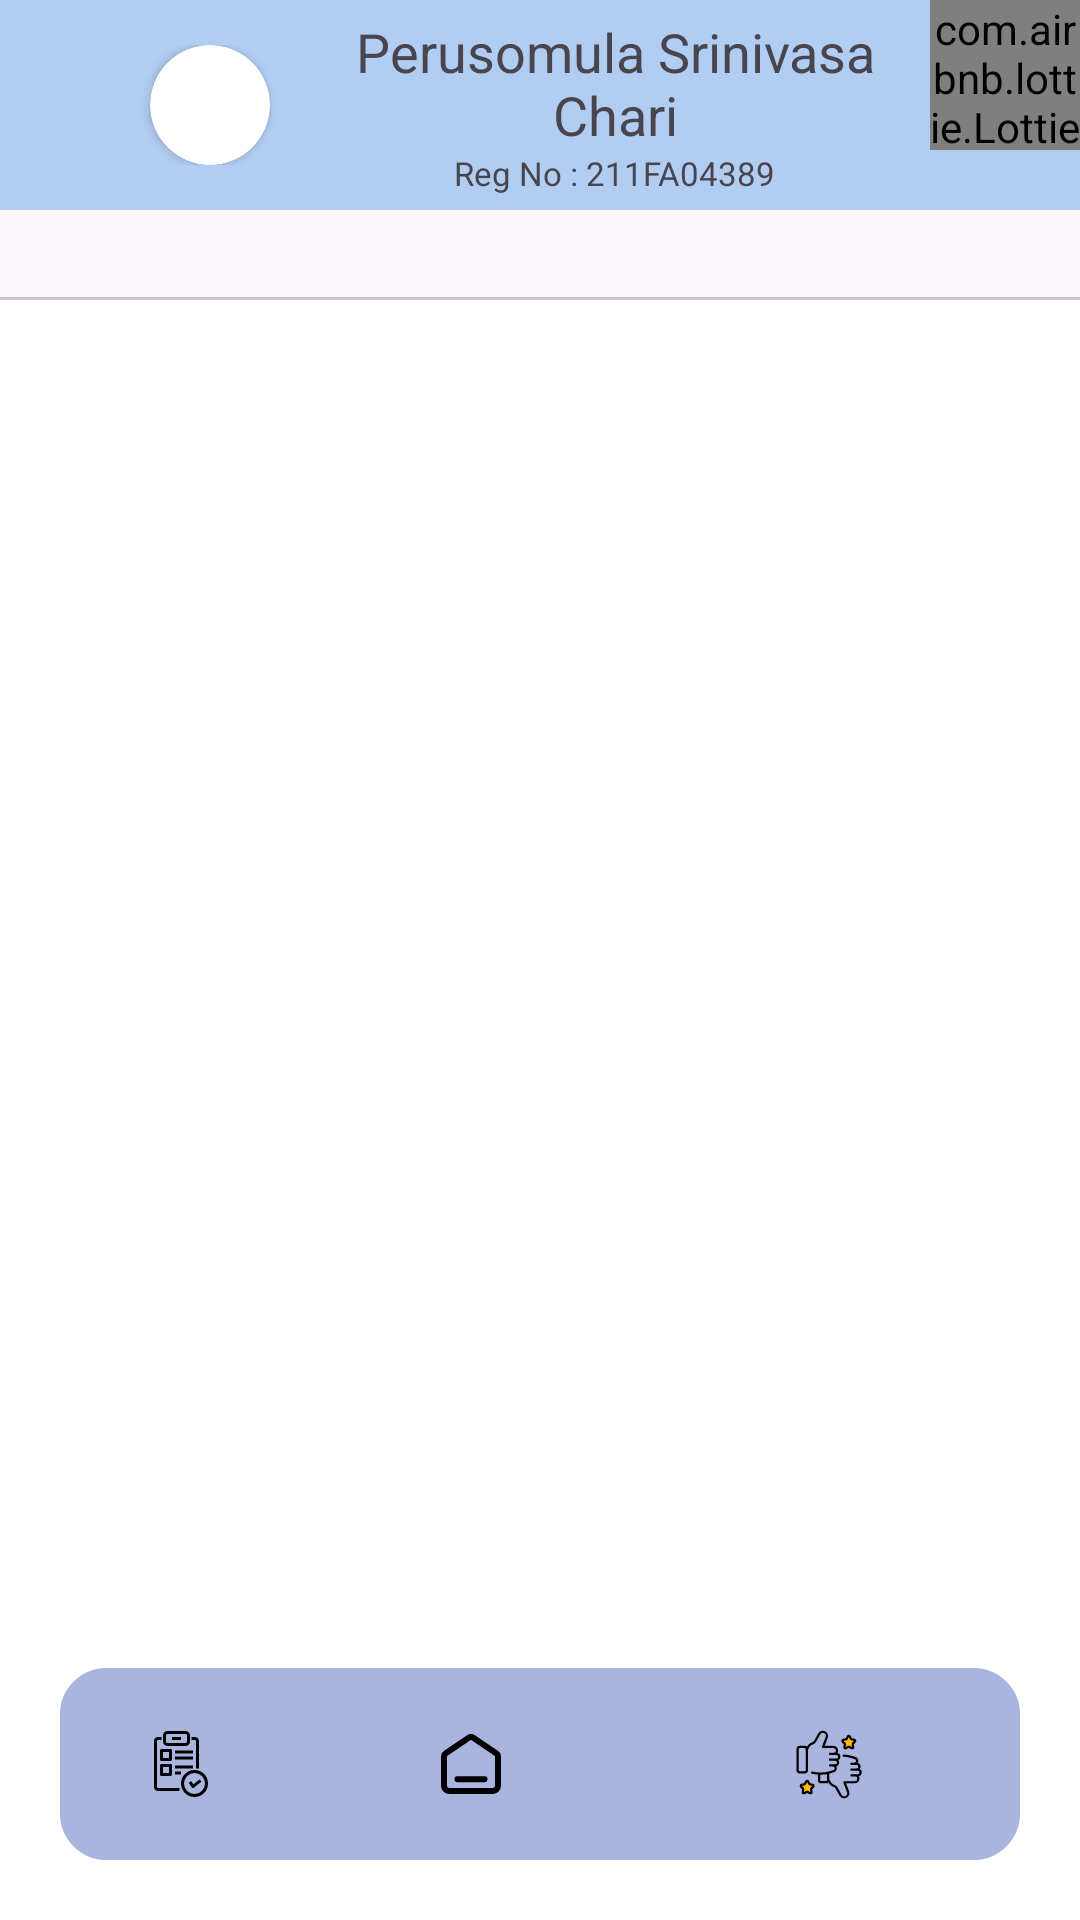

Layout XML and referenced resources for this Android screen:
<!-- AndroidManifest.xml: application theme Theme.Counselling -->
<!-- res/layout/student_tabs_main.xml -->
<?xml version="1.0" encoding="utf-8"?>
<LinearLayout xmlns:android="http://schemas.android.com/apk/res/android"
    android:layout_width="match_parent"
    android:layout_height="match_parent"
    xmlns:app="http://schemas.android.com/apk/res-auto"
    android:background="@color/white"
    android:orientation="vertical">
    <include
        layout="@layout/student_toolbar"
        android:layout_width="match_parent"
        android:layout_height="wrap_content"
        app:layout_constraintEnd_toEndOf="parent"
        app:layout_constraintStart_toStartOf="parent"
        app:layout_constraintTop_toTopOf="parent"/>
    <LinearLayout
        android:visibility="gone"
        android:orientation="vertical"
        android:id="@+id/linearLayout"
        android:layout_width="match_parent"
        android:layout_height="wrap_content"
        android:padding="10sp"
        android:gravity="center"
        app:layout_constraintEnd_toEndOf="parent"
        app:layout_constraintStart_toStartOf="parent"
        app:layout_constraintTop_toTopOf="parent">

        <include layout="@layout/att_main"/>
    </LinearLayout>

    <RelativeLayout
        android:layout_width="match_parent"
        android:layout_height="match_parent">

        <FrameLayout
            android:id="@+id/fragment_container"
            android:layout_width="match_parent"
            android:layout_height="match_parent">
            <LinearLayout
                android:id="@+id/OpenTabLayout"
                android:layout_width="match_parent"
                android:layout_height="match_parent"
                android:orientation="vertical">
                <com.google.android.material.tabs.TabLayout
                    app:tabBackground="@drawable/tabheaddesign"
                    app:tabTextColor="#F9F9F9"
                    app:tabIndicatorColor="#F195A7"
                    android:layout_width="match_parent"
                    android:layout_height="30dp"
                    app:tabMaxWidth="0dp"
                    app:tabGravity="fill"
                    app:tabMode="fixed"
                    app:tabIndicatorHeight="30dp"
                    app:tabIndicatorFullWidth="true"
                    android:id="@+id/OpenTabLayout2"/>

                <androidx.viewpager2.widget.ViewPager2
                    android:layout_width="match_parent"
                    android:layout_height="match_parent"
                    android:id="@+id/OpenViewPager2" />
            </LinearLayout>
        </FrameLayout>

        <include
            android:id="@+id/bottom_menubar"
            layout="@layout/bottom_menubar"
            android:layout_margin="20dp"
            android:layout_width="match_parent"
            android:layout_height="wrap_content"
            android:layout_alignParentBottom="true" />
    </RelativeLayout>
</LinearLayout>
<!-- res/layout/student_toolbar.xml (included above) -->
<?xml version="1.0" encoding="utf-8"?>
<LinearLayout xmlns:android="http://schemas.android.com/apk/res/android"
    android:layout_width="match_parent"
    android:layout_height="?android:attr/actionBarSize"
    xmlns:app="http://schemas.android.com/apk/res-auto"
    android:orientation="horizontal"
    android:background="@color/primary_light_color">

    <ImageView
        android:id="@+id/back_press"
        android:layout_gravity="center"
        android:layout_width="0dp"
        android:layout_height="wrap_content"
        android:layout_weight="0.2"
        android:src="@drawable/ic_arrrow_back"/>

    <LinearLayout
        android:gravity="center"
        android:layout_gravity="center"
        android:layout_width="0dp"
        android:layout_height="wrap_content"
        android:layout_weight="0.3">
        <androidx.cardview.widget.CardView
            android:layout_width="40dp"
            android:layout_height="40dp"
            app:cardCornerRadius="100dp"
            android:layout_centerHorizontal="true">
            <ImageView
                android:id="@+id/chari_profile"
                android:layout_width="40dp"
                android:layout_height="40dp"
                android:src="@drawable/ic_launcher_background" />
        </androidx.cardview.widget.CardView>
    </LinearLayout>

    <LinearLayout
        android:layout_gravity="center"
        android:layout_width="0dp"
        android:layout_height="wrap_content"
        android:layout_weight="1"
        android:orientation="vertical"
        android:layout_margin="5dp">

        <TextView
            android:id="@+id/user_name"
            android:layout_width="match_parent"
            android:layout_height="wrap_content"
            android:autoSizeTextType="uniform"
            android:text="Perusomula Srinivasa Chari"
            android:textSize="18sp"
            android:layout_gravity="center"
            android:gravity="center"
            />

        <TextView
            android:id="@+id/user_code"
            android:layout_width="wrap_content"
            android:layout_height="wrap_content"
            android:text="Reg No : 211FA04389"
            android:textSize="11sp"
            android:layout_gravity="center"
            android:gravity="start"
            />
    </LinearLayout>
    <com.airbnb.lottie.LottieAnimationView
        android:id="@+id/contact"
        android:layout_width="50dp"
        android:layout_height="50dp"
        app:lottie_autoPlay="true"
        app:lottie_loop="false"
        app:lottie_rawRes="@raw/student_card_dialer"/>
</LinearLayout>
<!-- res/layout/att_main.xml (included above) -->
<?xml version="1.0" encoding="utf-8"?>
<androidx.cardview.widget.CardView xmlns:android="http://schemas.android.com/apk/res/android"
    android:layout_width="match_parent"
    android:layout_height="wrap_content"
    xmlns:app="http://schemas.android.com/apk/res-auto"
    xmlns:tools="http://schemas.android.com/tools"
    android:elevation="15dp"
    app:cardCornerRadius="10dp"
    android:layout_margin="10dp"
    android:id="@+id/sem_card">

    <LinearLayout
        android:layout_width="match_parent"
        android:layout_height="match_parent"
        android:orientation="vertical"

        android:background="#EAEEFF">

        <TextView
            android:id="@+id/acadperf"
            android:layout_width="match_parent"
            android:layout_height="wrap_content"
            android:gravity="center"
            android:padding="6.50dp"
            android:text="Attendance Performance"
            android:textSize="18.20dp"
            android:textStyle="bold"/>

        <View
            android:id="@+id/v"
            android:layout_width="match_parent"
            android:layout_height="1dp"
            android:layout_margin="6.50dp"
            android:background="@color/black"
            app:layout_constraintEnd_toEndOf="@+id/acadperf"
            app:layout_constraintStart_toStartOf="@id/acadperf"
            app:layout_constraintTop_toBottomOf="@+id/acadperf" />

        <LinearLayout
            android:layout_width="match_parent"
            android:layout_height="wrap_content"
            android:orientation="horizontal"
            android:padding="10dp">
            <LinearLayout
                android:layout_width="0dp"
                android:layout_height="80sp"
                android:orientation="vertical"
                android:layout_weight="1">
                <TextView
                    android:layout_width="match_parent"
                    android:layout_height="wrap_content"
                    android:text="Total Periods"
                    android:gravity="center"
                    android:textSize="10dp"
                    />
                <TextView
                    android:id="@+id/ps"
                    android:layout_width="match_parent"
                    android:layout_height="match_parent"
                    android:text="O"
                    android:textSize="30sp"
                    android:gravity="center"
                    android:textAlignment="center"/>
            </LinearLayout>

            <LinearLayout
                android:layout_width="0dp"
                android:layout_height="80sp"
                android:orientation="vertical"
                android:layout_weight="1">
                <TextView
                    android:layout_width="match_parent"
                    android:layout_height="wrap_content"
                    android:text="Present Periods"
                    android:gravity="center"
                    android:textSize="10dp"
                    />
                <TextView
                    android:id="@+id/bs"
                    android:layout_width="match_parent"
                    android:layout_height="match_parent"
                    android:text="O"
                    android:textSize="30sp"
                    android:gravity="center"
                    android:textAlignment="center"/>
            </LinearLayout>

            <LinearLayout
                android:layout_width="0dp"
                android:layout_height="80sp"
                android:orientation="vertical"
                android:layout_weight="1">
                <TextView
                    android:layout_width="match_parent"
                    android:layout_height="wrap_content"
                    android:text="Absent Periods"
                    android:gravity="center"
                    android:textSize="10dp"
                    />
                <TextView
                    android:id="@+id/cr"
                    android:layout_width="match_parent"
                    android:layout_height="match_parent"
                    android:text="O"
                    android:textSize="30sp"
                    android:gravity="center"
                    android:textAlignment="center"/>
            </LinearLayout>

            <LinearLayout
                android:layout_width="0dp"
                android:layout_height="80sp"
                android:orientation="vertical"
                android:layout_weight="1">
                <TextView
                    android:layout_width="match_parent"
                    android:layout_height="wrap_content"
                    android:text="Percentage"
                    android:gravity="center"
                    android:textSize="10dp"
                    />
                <TextView
                    android:id="@+id/sgpa"
                    android:layout_width="match_parent"
                    android:layout_height="match_parent"
                    android:text="O"
                    android:textSize="30sp"
                    android:gravity="center"
                    android:textAlignment="center"/>
            </LinearLayout>

        </LinearLayout>
    </LinearLayout>


</androidx.cardview.widget.CardView>
<!-- res/layout/bottom_menubar.xml (included above) -->
<?xml version="1.0" encoding="utf-8"?>
<LinearLayout xmlns:android="http://schemas.android.com/apk/res/android"
    xmlns:app="http://schemas.android.com/apk/res-auto"
    android:layout_width="match_parent"
    android:layout_height="wrap_content"
    android:layout_gravity="bottom"
    android:layout_margin="20dp"
    android:background="@drawable/nav_bg"
    android:backgroundTint="@color/secondary"
    android:elevation="8dp"
    android:gravity="center"
    android:orientation="horizontal"
    android:paddingHorizontal="16dp"
    android:paddingVertical="12dp"
    >

    
    <LinearLayout
        android:id="@+id/marks_container"
        android:layout_width="0dp"
        android:layout_height="wrap_content"
        android:layout_weight="1"
        android:clickable="true"
        android:focusable="true"
        android:gravity="center"
        android:orientation="horizontal"
        android:background="@drawable/nav_item_bg"
        android:padding="8dp">

        <ImageView
            android:id="@+id/marks_icon"
            android:layout_width="24dp"
            android:layout_height="24dp"
            android:contentDescription="Marks"
            android:src="@drawable/marks" />

        <TextView
            android:id="@+id/marks_text"
            android:layout_width="wrap_content"
            android:layout_height="wrap_content"
            android:layout_marginStart="8dp"
            android:alpha="0"
            android:text="Marks"
            android:textSize="14sp" />
    </LinearLayout>

    
    <LinearLayout
        android:id="@+id/home_container"
        android:layout_width="0dp"
        android:layout_height="wrap_content"
        android:layout_weight="1"
        android:clickable="true"
        android:focusable="true"
        android:gravity="center"
        android:orientation="horizontal"
        android:background="@drawable/nav_item_bg"
        android:padding="8dp">

        <ImageView
            android:id="@+id/home_icon"
            android:layout_width="24dp"
            android:layout_height="24dp"
            android:contentDescription="Home"
            android:src="@drawable/home" />

        <TextView
            android:id="@+id/home_text"
            android:layout_width="wrap_content"
            android:layout_height="wrap_content"
            android:layout_marginStart="8dp"
            android:alpha="0"
            android:text="Home"
            android:textSize="14sp" />
    </LinearLayout>

    
    <LinearLayout
        android:id="@+id/feedback_container"
        android:layout_width="0dp"
        android:layout_height="wrap_content"
        android:layout_weight="1"
        android:clickable="true"
        android:focusable="true"
        android:gravity="center"
        android:orientation="horizontal"
        android:background="@drawable/nav_item_bg"
        android:padding="8dp">

        <ImageView
            android:id="@+id/feedback_icon"
            android:layout_width="24dp"
            android:layout_height="24dp"
            android:contentDescription="Feedback"
            android:src="@drawable/feedback" />

        <TextView
            android:id="@+id/feedback_text"
            android:layout_width="wrap_content"
            android:layout_height="wrap_content"
            android:layout_marginStart="8dp"
            android:alpha="0"
            android:text="Reports"
            android:textSize="13sp"
            android:visibility="gone"/>
    </LinearLayout>
</LinearLayout>
<!-- resources referenced by this layout -->
<resources>
  <color name="black">#FF000000</color>
  <color name="primary_light_color">#B2CDF2</color>
  <color name="secondary">#A9B5DF</color>
  <color name="white">#FFFFFFFF</color>
  <!-- drawable feedback: vector/xml drawable (drawable, 5516 chars, omitted) -->
  <!-- drawable home (drawable) -->
  <vector xmlns:android="http://schemas.android.com/apk/res/android"
      android:width="35dp"
      android:height="35dp"
      android:viewportWidth="24"
      android:viewportHeight="24">
    <path
        android:pathData="M7.5,17.063H16.5M11.305,3.211L3.505,8.486C3.188,8.7 3,9.047 3,9.416V19.288C3,20.234 3.806,21 4.8,21H19.2C20.194,21 21,20.234 21,19.288V9.416C21,9.047 20.812,8.7 20.495,8.486L12.695,3.211C12.279,2.93 11.721,2.93 11.305,3.211Z"
        android:strokeLineJoin="round"
        android:strokeWidth="2"
        android:fillColor="#00000000"
        android:strokeColor="#000000"
        android:strokeLineCap="round"/>
  </vector>
  <!-- drawable marks (drawable) -->
  <vector xmlns:android="http://schemas.android.com/apk/res/android"
      android:width="35dp"
      android:height="35dp"
      android:viewportWidth="48"
      android:viewportHeight="48">
    <path
        android:fillColor="#FF000000"
        android:pathData="M23,42L9,42a3,3 0,0 1,-3 -2.89L6,8.89A3,3 0,0 1,9 6h2L11,8L9,8a1,1 0,0 0,-1 0.89L8,39.11A1,1 0,0 0,9 40L23,40ZM36,8.89A3,3 0,0 0,33 6L31,6L31,8h2a1,1 0,0 1,1 0.89L34,27h2ZM30,9L30,5a3,3 0,0 0,-3 -3L15,2a3,3 0,0 0,-3 3L12,9a3,3 0,0 0,3 3L27,12A3,3 0,0 0,30 9ZM27,4a1,1 0,0 1,1 1L28,9a1,1 0,0 1,-1 1L15,10a1,1 0,0 1,-1 -1L14,5a1,1 0,0 1,1 -1ZM24,6L18,6L18,8h6ZM32,15L20,15v2L32,17ZM32,19L20,19v2L32,21ZM18,21L18,15a1,1 0,0 0,-1 -1L11,14a1,1 0,0 0,-1 1v6a1,1 0,0 0,1 1h6A1,1 0,0 0,18 21ZM12,16h4v4L12,20ZM32,25L20,25v2L32,27ZM24,29L20,29v2h4ZM18,31L18,25a1,1 0,0 0,-1 -1L11,24a1,1 0,0 0,-1 1v6a1,1 0,0 0,1 1h6A1,1 0,0 0,18 31ZM12,26h4v4L12,30ZM42,37a9,9 0,1 0,-9 9A9,9 0,0 0,42 37ZM40,37a7,7 0,1 1,-7 -7A7,7 0,0 1,40 37ZM32.62,39.78 L37.62,35.78 36.38,34.22 32.23,37.54 30.83,35.45 29.17,36.55 31.17,39.55a1,1 0,0 0,0.68 0.44L32,39.99A1,1 0,0 0,32.62 39.78Z"/>
  </vector>
  <!-- drawable nav_bg (drawable) -->
  <?xml version="1.0" encoding="utf-8"?>
  <shape android:shape="rectangle"
      xmlns:android="http://schemas.android.com/apk/res/android">
  
      <stroke android:width="1dp"/>
      <corners android:radius="15dp" />
  </shape>
  <!-- drawable nav_item_bg (drawable) -->
  <?xml version="1.0" encoding="utf-8"?>
  <selector xmlns:android="http://schemas.android.com/apk/res/android">
      <item android:state_selected="true">
          <shape android:shape="rectangle">
              <corners android:radius="16dp" />
              <solid android:color="#1A000000" />
          </shape>
      </item>
      <item>
          <shape android:shape="rectangle">
              <corners android:radius="16dp" />
              <solid android:color="@android:color/transparent" />
          </shape>
      </item>
  </selector>
  <!-- drawable tabheaddesign (drawable) -->
  <?xml version="1.0" encoding="utf-8"?>
  <shape xmlns:android="http://schemas.android.com/apk/res/android"
      android:shape="rectangle" android:padding="10dp">
      <solid android:color="#B6C6F7"/>
  </shape>
  <style name="Theme.Counselling" parent="Base.Theme.Counselling" />
  <style name="Base.Theme.Counselling" parent="Theme.Material3.Light.NoActionBar">
          
           <item name="colorPrimary">#003060</item>
      </style>
</resources>
